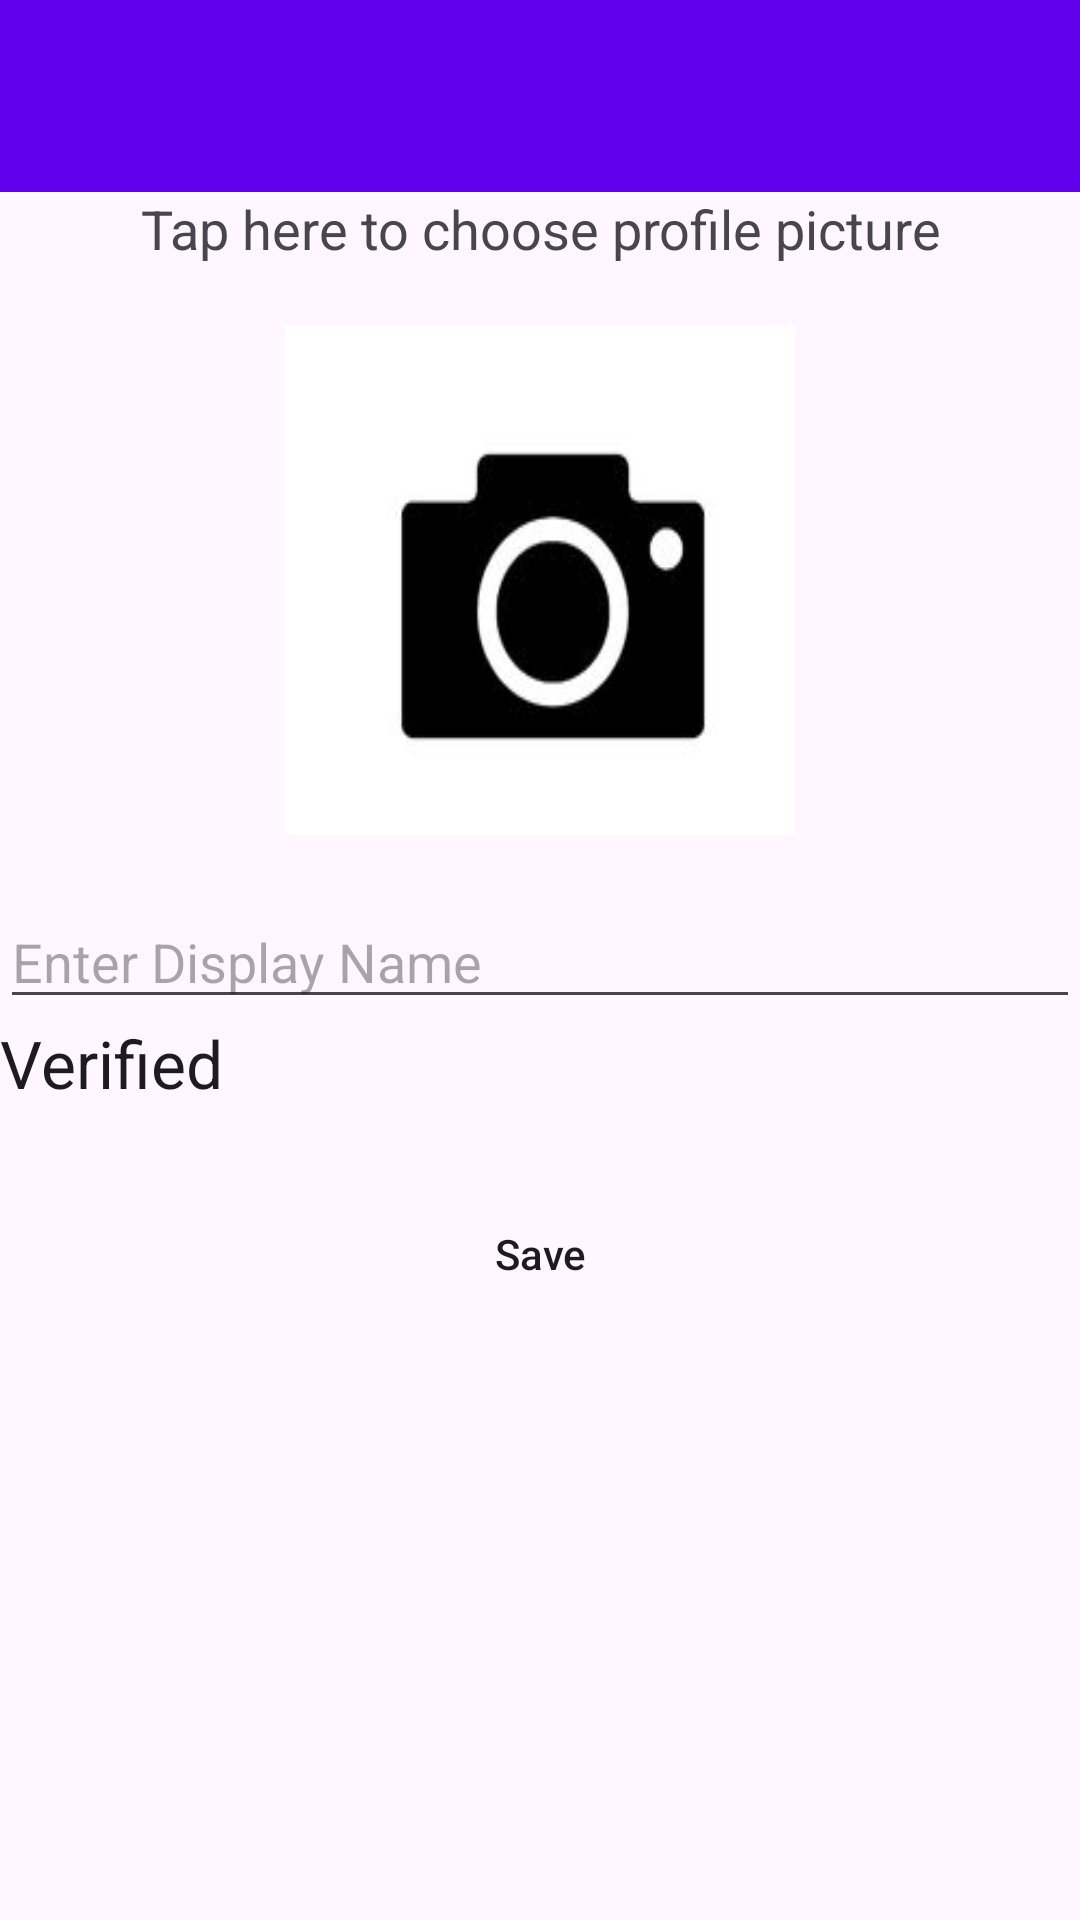

Layout XML and referenced resources for this Android screen:
<!-- AndroidManifest.xml: application theme Theme.DentalClinic -->
<!-- res/layout/activity_profile.xml -->
<?xml version="1.0" encoding="utf-8"?>
<LinearLayout xmlns:android="http://schemas.android.com/apk/res/android"
    xmlns:app="http://schemas.android.com/apk/res-auto"
    xmlns:tools="http://schemas.android.com/tools"
    android:layout_width="match_parent"
    android:layout_height="match_parent"
    android:orientation="vertical"
    tools:context=".ProfileActivity">

    <androidx.appcompat.widget.Toolbar
        android:id="@+id/toolbar"
        android:layout_width="match_parent"
        android:layout_height="wrap_content"
        android:background="@color/colorPrimary"
        app:theme="@style/Widget.AppCompat.Toolbar" />


    <TextView
        android:layout_width="match_parent"
        android:layout_height="wrap_content"
        android:text="Tap here to choose profile picture"
        android:textAlignment="center"
        android:textAppearance="@style/Base.TextAppearance.AppCompat.Medium" />

    <RelativeLayout
        android:layout_width="match_parent"
        android:layout_height="wrap_content">

        <ImageView
            android:id="@+id/imageView"
            android:layout_width="170dp"
            android:layout_height="170dp"
            android:layout_centerHorizontal="true"
            android:layout_margin="20dp"
            android:background="@drawable/camera"
            android:scaleType="centerCrop" />

        <ProgressBar
            android:id="@+id/progressbar"
            android:layout_width="wrap_content"
            android:layout_height="wrap_content"
            android:layout_centerHorizontal="true"
            android:layout_centerVertical="true"
            android:visibility="gone" />

    </RelativeLayout>

    <EditText
        android:id="@+id/editTextDisplayName"
        android:layout_width="match_parent"
        android:layout_height="wrap_content"
        android:hint="Enter Display Name" />

    <TextView
        android:id="@+id/textViewVerified"
        android:layout_width="match_parent"
        android:layout_height="wrap_content"
        android:text="Verified"
        android:textAppearance="@style/Base.TextAppearance.AppCompat.Large" />

    <Button
        android:id="@+id/buttonSave"
        android:layout_width="wrap_content"
        android:layout_height="wrap_content"
        android:layout_gravity="center"
        android:layout_marginTop="25dp"
        android:background="@drawable/rounded_button_solid"
        android:paddingLeft="55dp"
        android:paddingRight="55dp"
        android:text="Save"
        android:textAllCaps="false" />

</LinearLayout>
<!-- resources referenced by this layout -->
<resources>
  <!-- drawable camera: jpg bitmap (drawable, 3403 bytes) -->
  <style name="Theme.DentalClinic" parent="Base.Theme.DentalClinic" />
  <style name="Base.Theme.DentalClinic" parent="Theme.Material3.DayNight.NoActionBar">
          
          
      </style>
  <!-- not gathered from this repository: default colours our renderer supplied (Android Studio template values) -->
  <color name="colorPrimary">#FF6200EE</color>
</resources>
